6-way image classification set "Dataset_split" from GitHub (springboardmentor0430s/CircuitGuard); label vocabulary: mousebite, open circuit, pinhole, short circuit, spur, spurious copper.

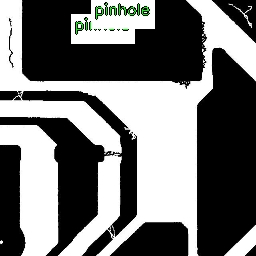
Label: spur

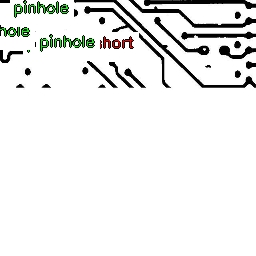
Label: pinhole

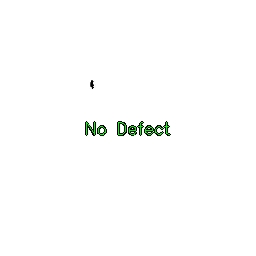
Label: open circuit

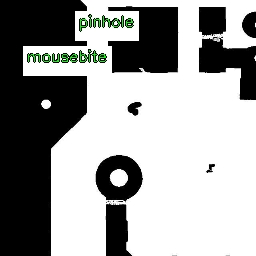
Label: mousebite

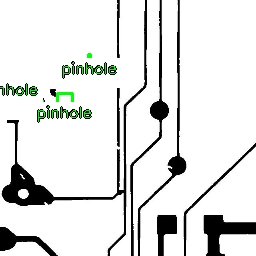
Label: short circuit

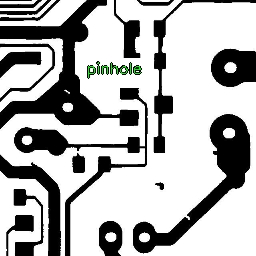
Label: mousebite
